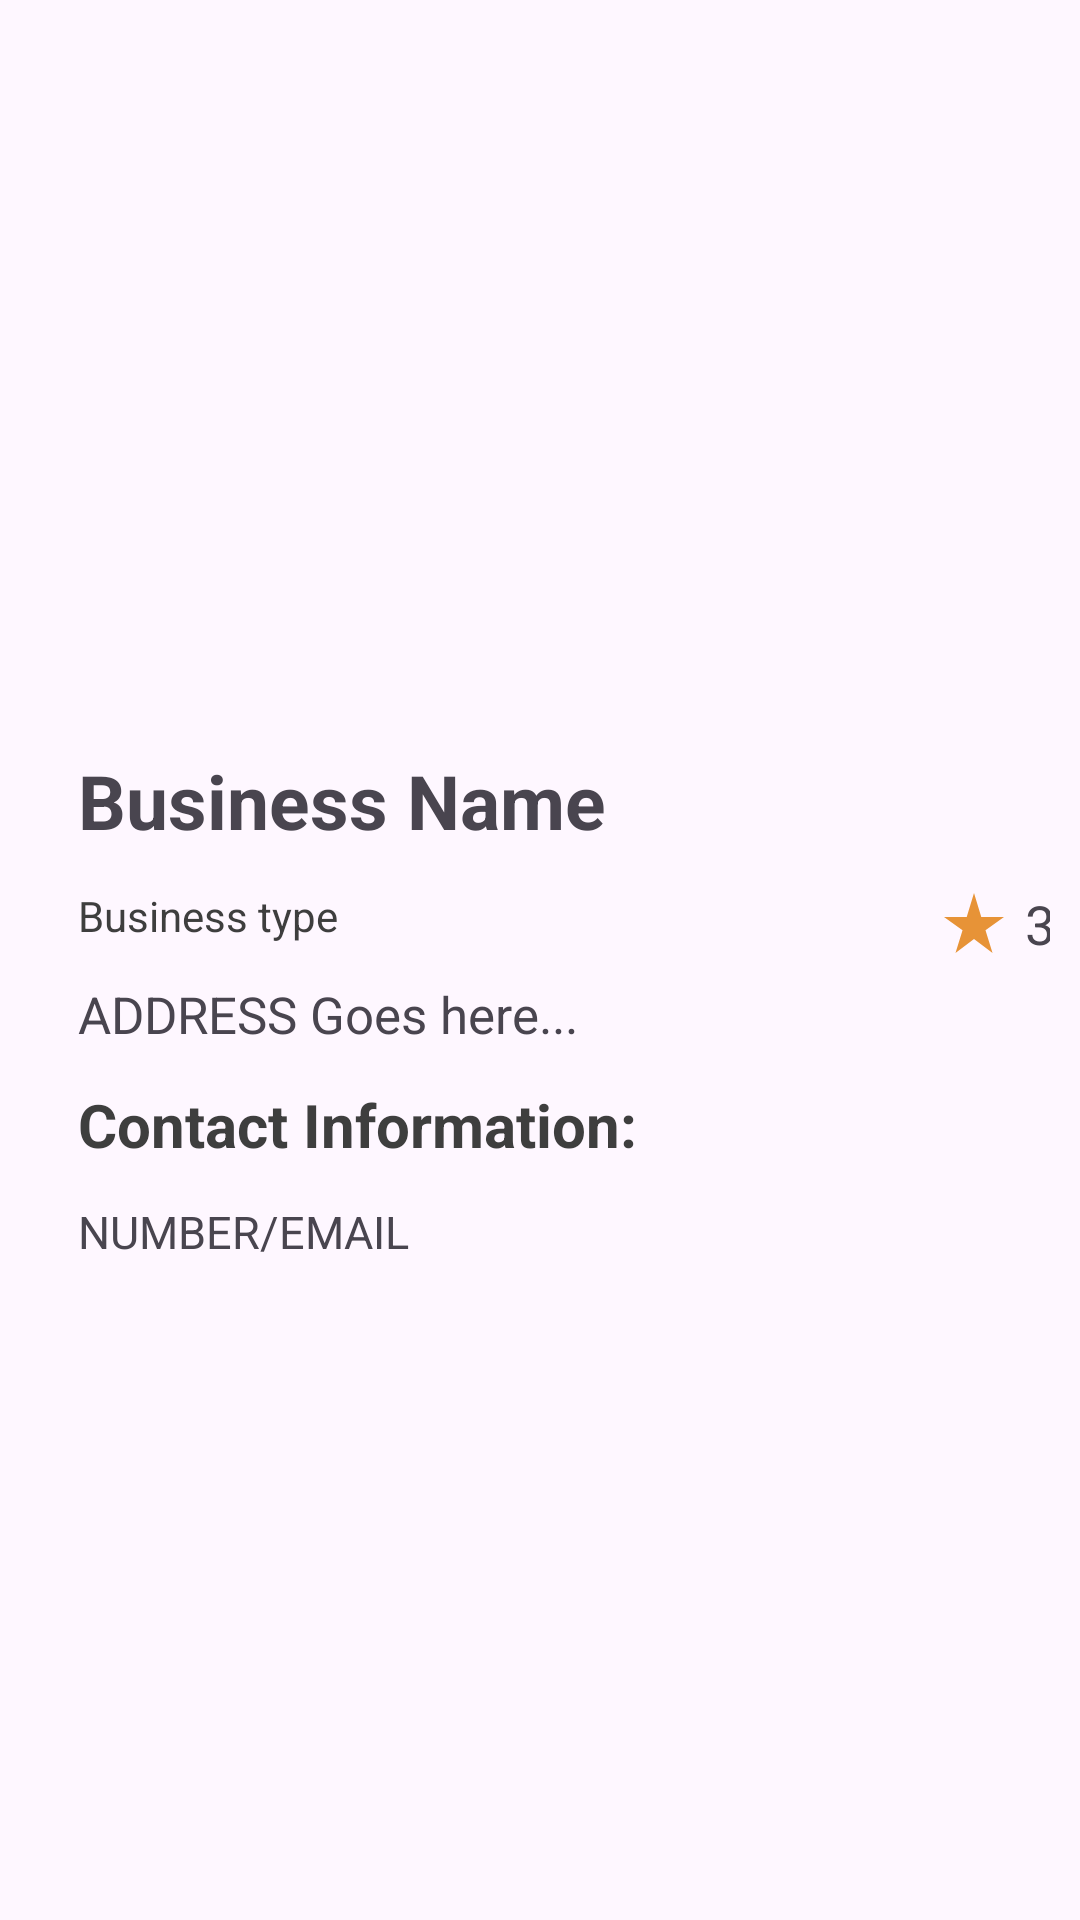

Produce the Android XML layout that renders to this screen, including the resource entries it uses.
<!-- AndroidManifest.xml: application theme Theme.YelpMeFind -->
<!-- res/layout/activity_details.xml -->
<?xml version="1.0" encoding="utf-8"?>
<androidx.constraintlayout.widget.ConstraintLayout xmlns:android="http://schemas.android.com/apk/res/android"
    xmlns:app="http://schemas.android.com/apk/res-auto"
    xmlns:tools="http://schemas.android.com/tools"
    android:layout_width="match_parent"
    android:layout_height="match_parent"
    tools:context=".DetailsActivity"
    android:padding="10dp">

    <ImageView
        android:id="@+id/detailImg"
        android:layout_width="360dp"
        android:layout_height="200dp"
        android:layout_marginStart="16dp"
        android:layout_marginTop="28dp"
        android:layout_marginEnd="16dp"
        android:src="@mipmap/ic_launcher"
        app:layout_constraintEnd_toEndOf="parent"
        app:layout_constraintStart_toStartOf="parent"
        app:layout_constraintTop_toTopOf="parent" />

    <TextView
        android:id="@+id/detailBusinessName"
        android:layout_width="0dp"
        android:layout_height="wrap_content"
        android:layout_marginStart="16dp"
        android:layout_marginTop="12dp"
        android:layout_marginEnd="16dp"
        android:text="Business Name"
        android:textSize="25dp"
        android:textStyle="bold"
        app:layout_constraintEnd_toEndOf="parent"
        app:layout_constraintStart_toStartOf="parent"
        app:layout_constraintTop_toBottomOf="@+id/detailImg" />

    <TextView
        android:id="@+id/detailBusinessType"
        android:layout_width="wrap_content"
        android:layout_height="wrap_content"
        android:layout_marginStart="16dp"
        android:layout_marginTop="12dp"
        android:text="Business type"
        android:textColor="#3E3E3E"
        app:layout_constraintStart_toStartOf="parent"
        app:layout_constraintTop_toBottomOf="@+id/detailBusinessName" />

    <TextView
        android:id="@+id/detailAddress"
        android:layout_width="195dp"
        android:layout_height="wrap_content"
        android:layout_marginStart="16dp"
        android:layout_marginTop="12dp"
        android:maxLines="5"
        android:text="ADDRESS Goes here..."
        android:textSize="17dp"
        app:layout_constraintStart_toStartOf="parent"
        app:layout_constraintTop_toBottomOf="@+id/detailBusinessType" />

    <TextView
        android:id="@+id/detailRating"
        android:layout_width="wrap_content"
        android:layout_height="wrap_content"
        android:layout_marginStart="5dp"
        android:layout_marginTop="12dp"
        android:text="3.5"
        android:textSize="18dp"
        app:layout_constraintStart_toEndOf="@+id/ratingsImg"
        app:layout_constraintTop_toBottomOf="@+id/detailBusinessName" />

    <ImageView
        android:id="@+id/ratingsImg"
        android:layout_width="wrap_content"
        android:layout_height="wrap_content"
        android:layout_marginStart="200dp"
        android:layout_marginTop="12dp"
        android:src="@drawable/ic_ratings"
        app:layout_constraintStart_toEndOf="@+id/detailBusinessType"
        app:layout_constraintTop_toBottomOf="@+id/detailBusinessName" />


    <TextView
        android:id="@+id/textView2"
        android:layout_width="wrap_content"
        android:layout_height="wrap_content"
        android:layout_marginStart="16dp"
        android:layout_marginTop="12dp"
        android:text="Contact Information:"
        android:textColor="#3E3E3E"
        android:textSize="20dp"
        android:textStyle="bold"
        app:layout_constraintStart_toStartOf="parent"
        app:layout_constraintTop_toBottomOf="@+id/detailAddress" />

    <TextView
        android:id="@+id/detailContact"
        android:layout_width="wrap_content"
        android:layout_height="wrap_content"
        android:layout_marginStart="16dp"
        android:layout_marginTop="12dp"
        android:text="NUMBER/EMAIL"
        android:textSize="15dp"
        app:layout_constraintStart_toStartOf="parent"
        app:layout_constraintTop_toBottomOf="@+id/textView2" />
</androidx.constraintlayout.widget.ConstraintLayout>
<!-- resources referenced by this layout -->
<resources>
  <!-- drawable ic_ratings (drawable) -->
  <vector android:height="24dp" android:tint="#E79337"
      android:viewportHeight="24" android:viewportWidth="24"
      android:width="24dp" xmlns:android="http://schemas.android.com/apk/res/android">
      <path android:fillColor="@android:color/white" android:pathData="M14.43,10l-2.43,-8l-2.43,8l-7.57,0l6.18,4.41l-2.35,7.59l6.17,-4.69l6.18,4.69l-2.35,-7.59l6.17,-4.41z"/>
  </vector>
  <style name="Theme.YelpMeFind" parent="Base.Theme.YelpMeFind" />
  <style name="Base.Theme.YelpMeFind" parent="Theme.Material3.DayNight.NoActionBar">
          
          
      </style>
</resources>
